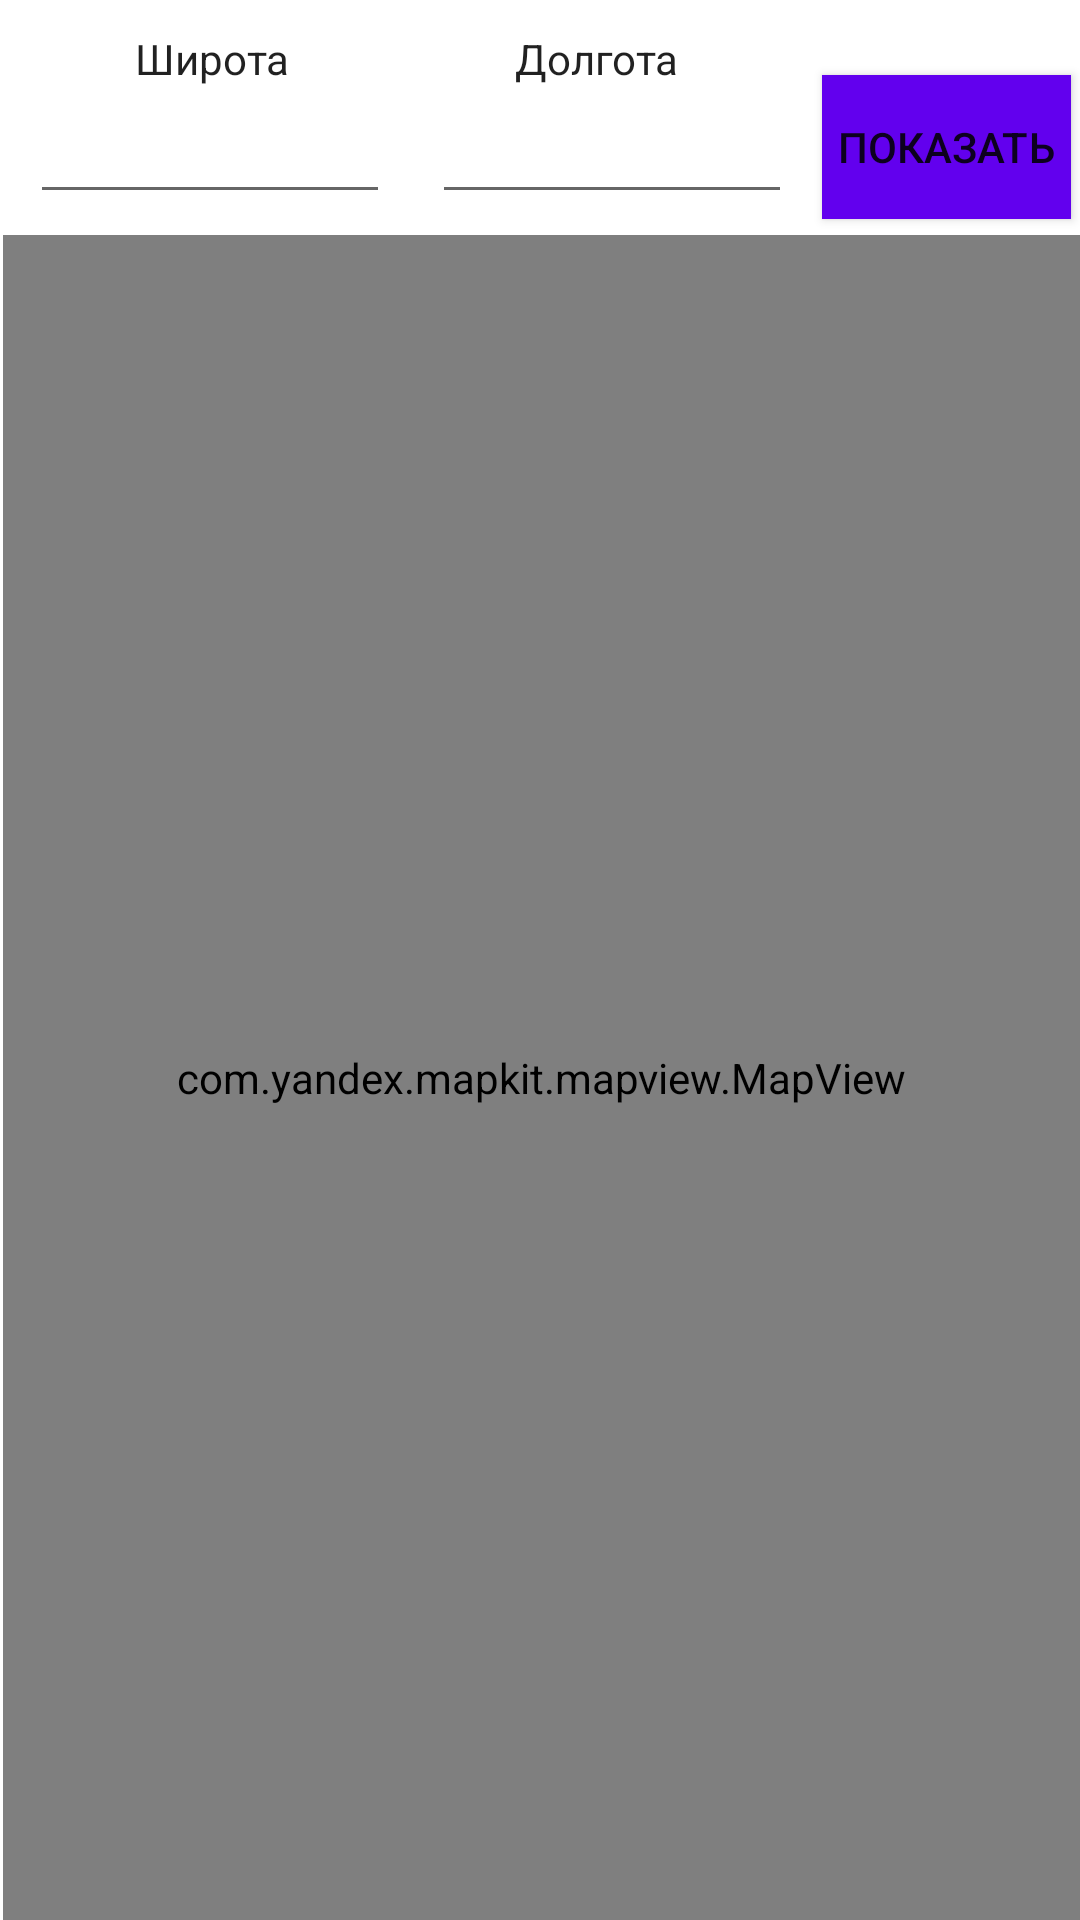

Android layout source for this screen:
<!-- AndroidManifest.xml: fallback theme Theme.MaterialComponents.DayNight.NoActionBar -->
<!-- res/layout/activity_main.xml -->
<?xml version="1.0" encoding="utf-8"?>
<RelativeLayout   xmlns:android="http://schemas.android.com/apk/res/android"
    xmlns:app="http://schemas.android.com/apk/res-auto"
    xmlns:tools="http://schemas.android.com/tools"
    android:layout_width="match_parent"
    android:layout_height="match_parent"
    tools:context=".MainActivity">


    <TextView
        android:id="@+id/textView3"
        android:layout_width="wrap_content"
        android:layout_height="wrap_content"
        android:layout_alignParentTop="true"
        android:layout_marginStart="75dp"
        android:layout_marginLeft="45dp"
        android:layout_marginTop="10dp"
        android:layout_toEndOf="@+id/textView2"
        android:layout_toRightOf="@+id/textView2"
        android:text="@string/Долгота"
        android:textAppearance="@style/TextAppearance.AppCompat.Body1"
        tools:visibility="visible" />

    <com.yandex.mapkit.mapview.MapView
        android:id="@+id/mapview"
        android:layout_width="wrap_content"
        android:layout_height="wrap_content"
        android:layout_below="@+id/editTextNumberDecimal2"
        android:layout_alignParentStart="true"
        android:layout_alignParentLeft="true"
        android:layout_alignParentEnd="true"
        android:layout_alignParentRight="true"
        android:layout_alignParentBottom="true"
        android:layout_marginStart="1dp"
        android:layout_marginLeft="1dp"
        android:layout_marginTop="7dp"
        android:layout_marginEnd="0dp"
        android:layout_marginRight="0dp"
        android:layout_marginBottom="0dp"
        />

    <TextView
        android:id="@+id/textView2"
        android:layout_width="wrap_content"
        android:layout_height="wrap_content"
        android:layout_alignParentStart="true"
        android:layout_alignParentLeft="true"
        android:layout_alignParentTop="true"
        android:layout_marginStart="45dp"
        android:layout_marginLeft="45dp"
        android:layout_marginTop="10dp"
        android:text="@string/Широта"
        android:textAppearance="@style/TextAppearance.AppCompat.Body1"
        tools:visibility="visible" />

    <Button
        android:id="@+id/button"
        android:layout_width="wrap_content"
        android:layout_height="wrap_content"
        android:layout_alignParentTop="true"
        android:layout_alignParentEnd="true"
        android:layout_alignParentRight="true"
        android:layout_marginStart="10dp"
        android:layout_marginLeft="10dp"
        android:layout_marginTop="25dp"
        android:layout_marginEnd="3dp"
        android:layout_marginRight="10dp"
        android:layout_toEndOf="@+id/editTextNumberDecimal2"
        android:layout_toRightOf="@+id/editTextNumberDecimal2"
        android:background="@color/purple_500"
        android:onClick="onClick"


        android:text="@string/Показать"
        app:backgroundTint="@color/purple_500" />



    <EditText
        android:id="@+id/editTextNumberDecimal"
        android:layout_width="120dp"
        android:layout_height="wrap_content"


        android:layout_below="@+id/textView2"
        android:layout_alignParentStart="true"
        android:layout_alignParentLeft="true"

        android:layout_marginStart="10dp"
        android:layout_marginLeft="10dp"
        android:layout_marginTop="1dp"

        android:inputType="numberDecimal|numberSigned"



        />

    <EditText
        android:id="@+id/editTextNumberDecimal2"
        android:layout_width="120dp"
        android:layout_height="wrap_content"

        android:layout_below="@+id/textView3"

        android:layout_marginStart="14dp"
        android:layout_marginLeft="14dp"
        android:layout_marginTop="1dp"

        android:layout_toEndOf="@+id/editTextNumberDecimal"
        android:layout_toRightOf="@+id/editTextNumberDecimal"
        android:inputType="numberDecimal|numberSigned"



        tools:text=" " />


</RelativeLayout >
<!-- resources referenced by this layout -->
<resources>

  <!-- not gathered from this repository: default colours our renderer supplied (Android Studio template values) -->
  <color name="purple_500">#FF6200EE</color>
</resources>
